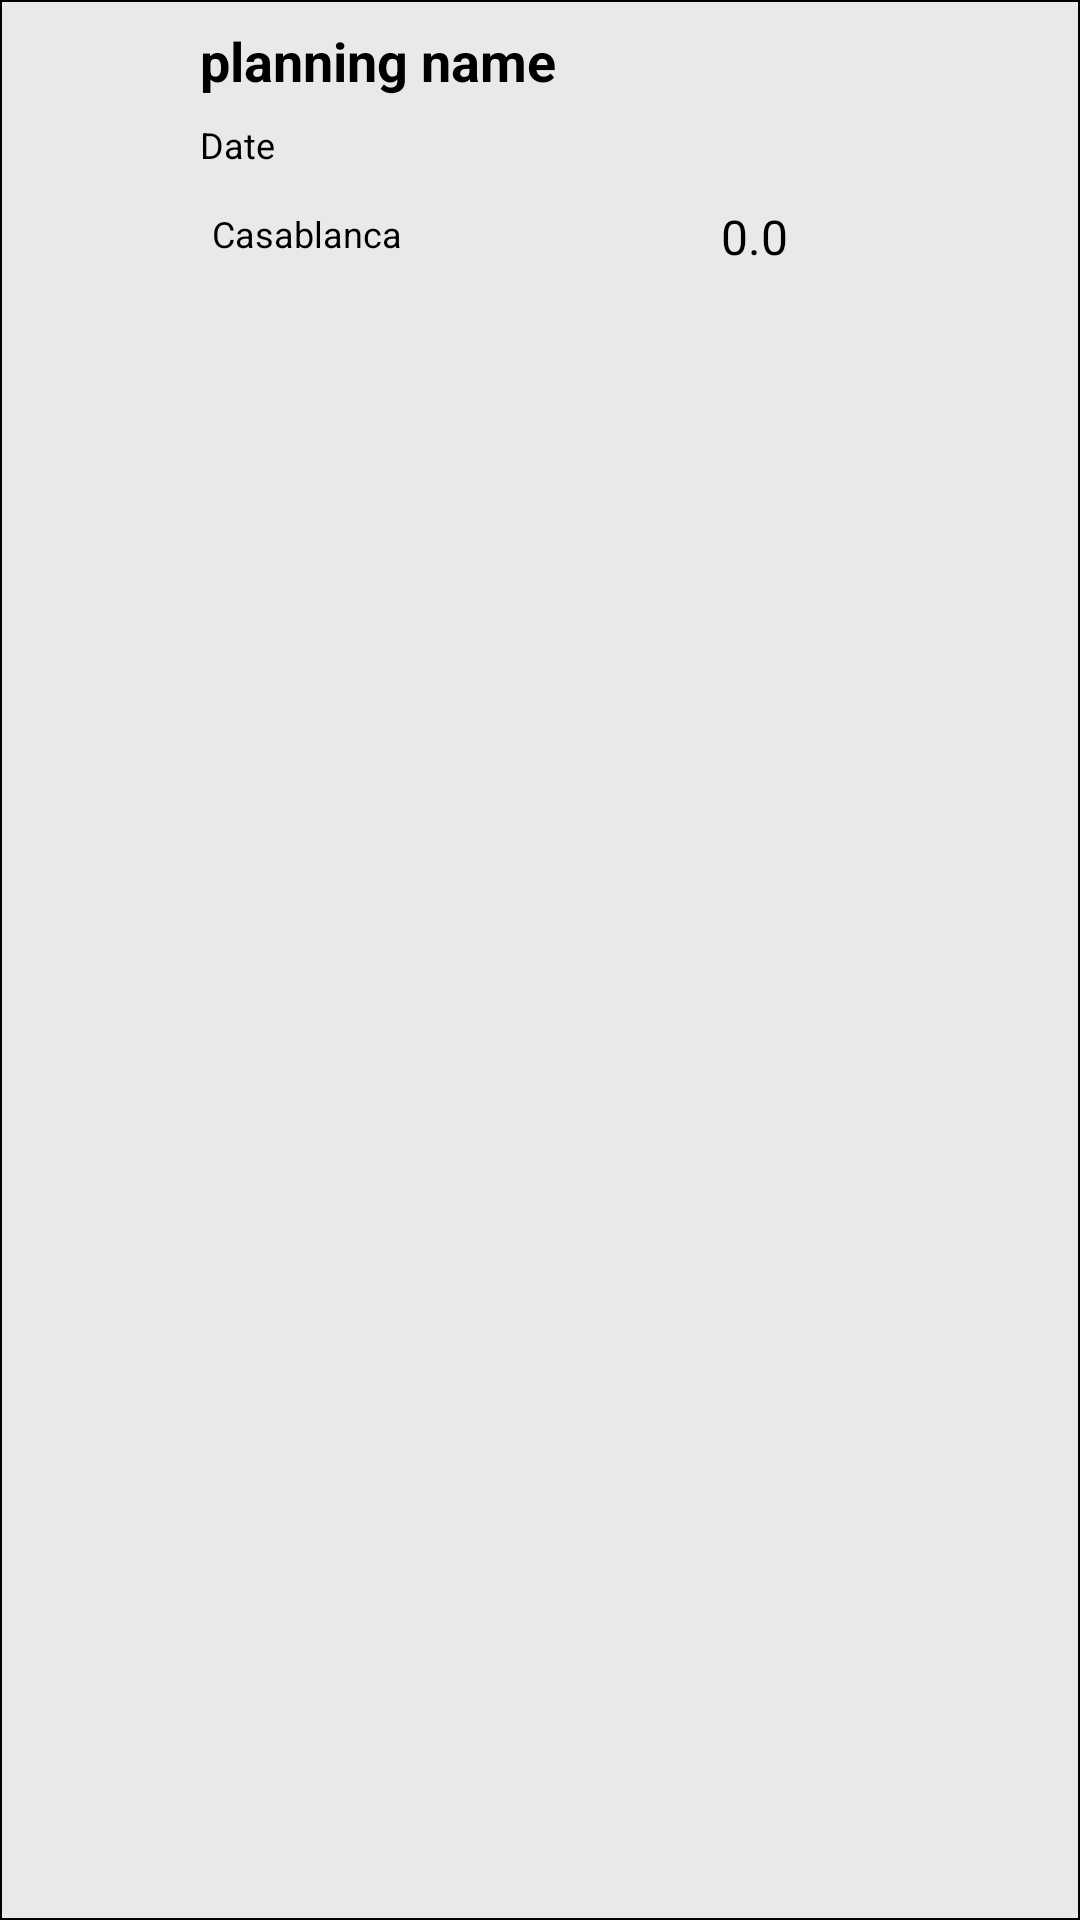

Layout XML and referenced resources for this Android screen:
<!-- AndroidManifest.xml: application theme Theme.Marhaba -->
<!-- res/layout/viewholder_plannings.xml -->
<?xml version="1.0" encoding="utf-8"?>

<androidx.constraintlayout.widget.ConstraintLayout xmlns:android="http://schemas.android.com/apk/res/android"
    xmlns:app="http://schemas.android.com/apk/res-auto"
    xmlns:tools="http://schemas.android.com/tools"
    android:layout_width="250dp"
    android:layout_height="wrap_content"
    android:layout_marginLeft="8dp"
    android:layout_marginTop="10dp"
    android:layout_marginBottom="10dp"
    android:background="@drawable/white_half_background">


    <androidx.constraintlayout.widget.ConstraintLayout
        android:layout_width="212dp"
        android:layout_height="102dp"
        android:layout_marginStart="8dp"
        android:layout_marginEnd="8dp"
        app:layout_constraintBottom_toBottomOf="parent"
        app:layout_constraintEnd_toEndOf="parent"
        app:layout_constraintHorizontal_bias="0.384"
        app:layout_constraintStart_toStartOf="parent"
        app:layout_constraintTop_toTopOf="parent"
        app:layout_constraintVertical_bias="0.0">

        <TextView
            android:id="@+id/titletxt"
            android:layout_width="wrap_content"
            android:layout_height="wrap_content"
            android:layout_marginStart="8dp"
            android:layout_marginTop="8dp"
            android:layout_marginEnd="8dp"
            android:singleLine="true"
            android:text="planning name"
            android:textColor="@color/black"
            android:textSize="18sp"
            android:textStyle="bold"
            app:layout_constraintEnd_toEndOf="parent"
            app:layout_constraintHorizontal_bias="0.0"
            app:layout_constraintStart_toStartOf="parent"
            app:layout_constraintTop_toTopOf="parent" />

        <TextView
            android:id="@+id/datetxt"
            android:layout_width="wrap_content"
            android:layout_height="wrap_content"
            android:layout_marginStart="8dp"
            android:layout_marginTop="40dp"
            android:layout_marginEnd="8dp"
            android:singleLine="true"
            android:text="Date"
            android:textColor="@color/black"
            android:textSize="12sp"
            app:layout_constraintEnd_toEndOf="parent"
            app:layout_constraintHorizontal_bias="0.0"
            app:layout_constraintStart_toStartOf="parent"
            app:layout_constraintTop_toTopOf="parent" />

        <TextView
            android:id="@+id/scoreTxt"
            android:layout_width="wrap_content"
            android:layout_height="wrap_content"
            android:layout_marginTop="68dp"
            android:layout_marginEnd="8dp"
            android:text="0.0"
            android:textColor="@color/black"
            android:textSize="16sp"
            app:layout_constraintEnd_toEndOf="parent"
            app:layout_constraintHorizontal_bias="1.0"
            app:layout_constraintStart_toEndOf="@+id/locationtxt"
            app:layout_constraintTop_toTopOf="parent" />

        <ImageView
            android:id="@+id/imageView9"
            android:layout_width="wrap_content"
            android:layout_height="wrap_content"
            android:layout_marginTop="64dp"
            android:layout_marginEnd="4dp"
            app:layout_constraintEnd_toStartOf="@+id/scoreTxt"
            app:layout_constraintTop_toTopOf="parent"
            app:srcCompat="@drawable/star" />

        <TextView
            android:id="@+id/locationtxt"
            android:layout_width="wrap_content"
            android:layout_height="wrap_content"
            android:layout_marginStart="4dp"
            android:layout_marginBottom="16dp"
            android:singleLine="true"
            android:text="Casablanca"
            android:textColor="@color/black"
            android:textSize="12sp"
            app:layout_constraintBottom_toBottomOf="parent"
            app:layout_constraintStart_toEndOf="@+id/imageView8" />

        <ImageView
            android:id="@+id/imageView8"
            android:layout_width="wrap_content"
            android:layout_height="wrap_content"
            android:layout_marginStart="8dp"
            app:layout_constraintBottom_toBottomOf="parent"
            app:layout_constraintStart_toStartOf="parent"
            app:layout_constraintTop_toBottomOf="@+id/datetxt"
            app:srcCompat="@drawable/marker" />
    </androidx.constraintlayout.widget.ConstraintLayout>

</androidx.constraintlayout.widget.ConstraintLayout>
<!-- resources referenced by this layout -->
<resources>
  <color name="black">#FF000000</color>
  <!-- drawable white_half_background (drawable) -->
  <?xml version="1.0" encoding="utf-8"?>
  
  <selector xmlns:android="http://schemas.android.com/apk/res/android">
  <item>
      <shape android:shape="rectangle">
          <solid android:color="#E9E9E9E9"/>
          <stroke android:width="0.6dp" android:color="@color/black"/>
      </shape>
  </item>
  </selector>
  <style name="Theme.Marhaba" parent="Base.Theme.Marhaba" />
  <style name="Base.Theme.Marhaba" parent="Theme.Material3.DayNight.NoActionBar">
          
          
      </style>
</resources>
